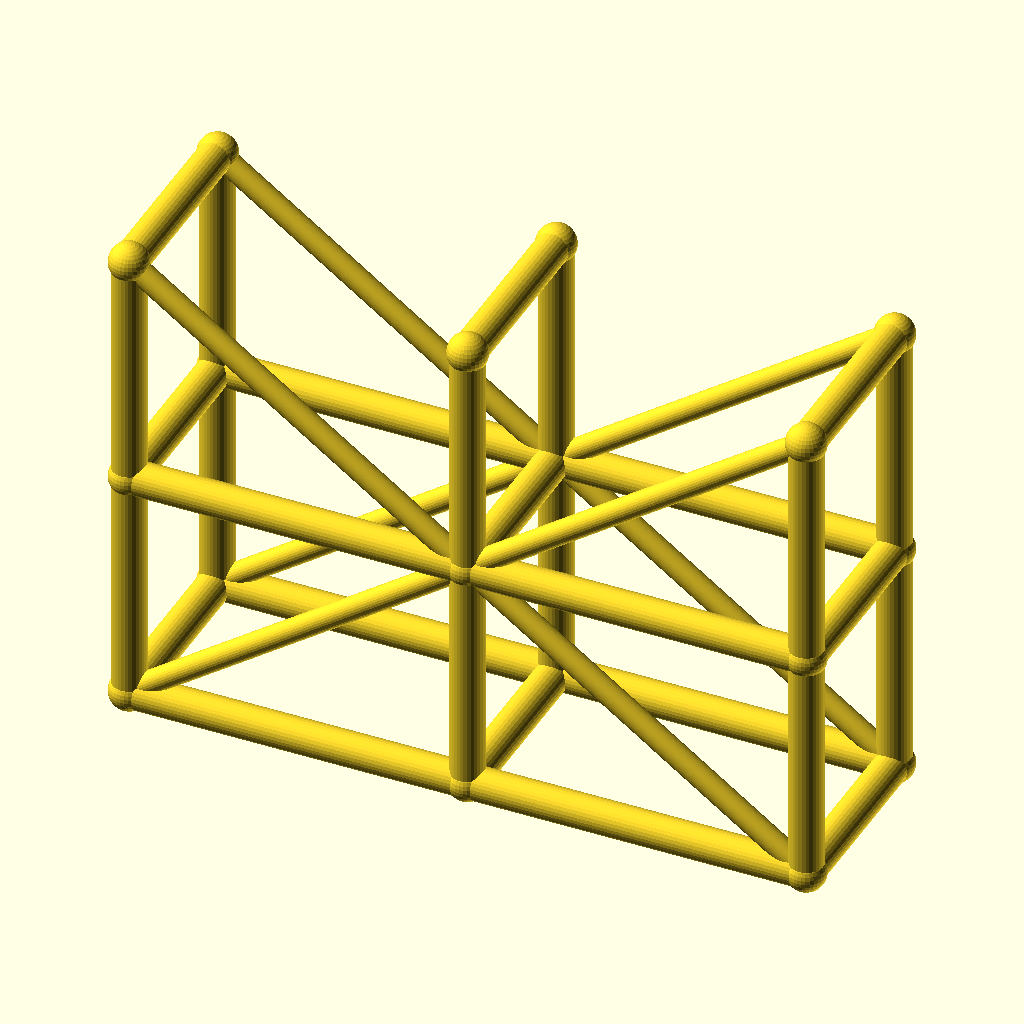
Cell 1 — every parameter at its default value.
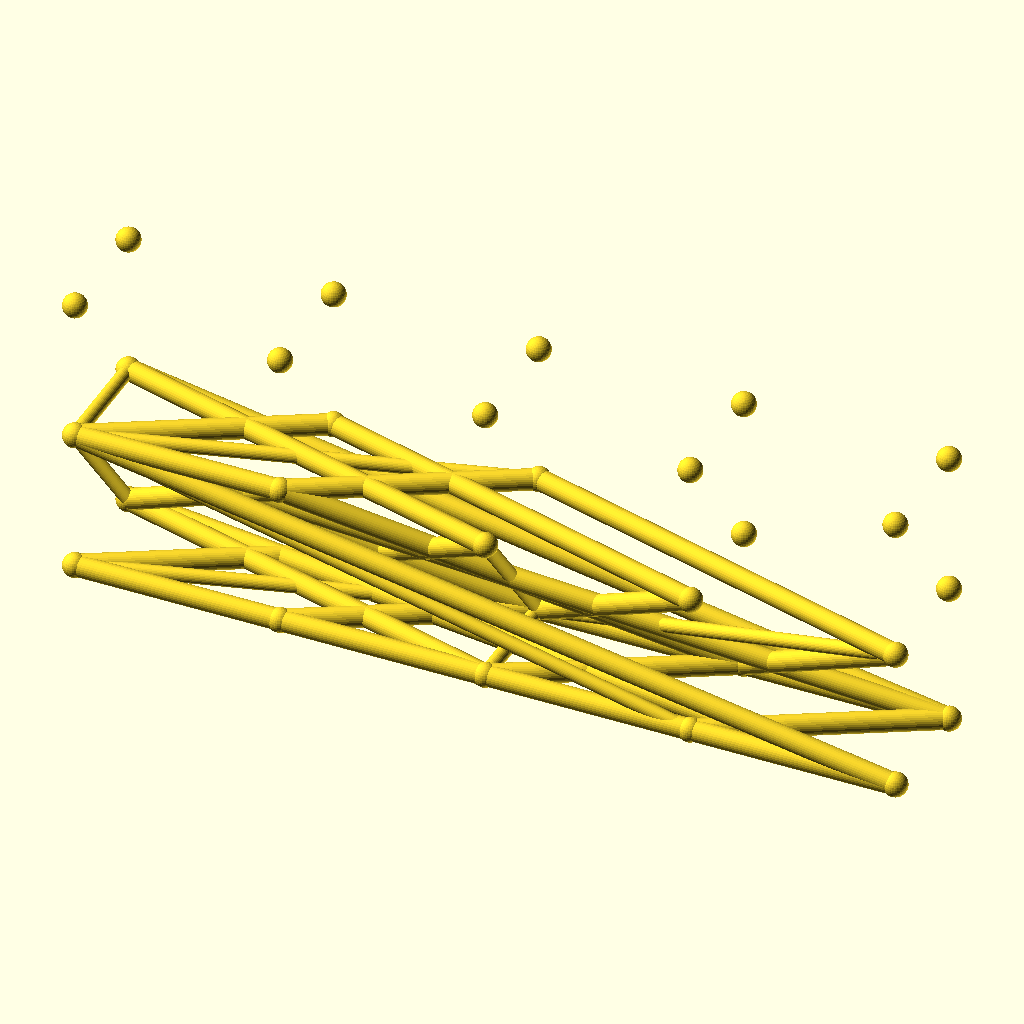
Cell 2 — spans set to 4, the other parameters unchanged.
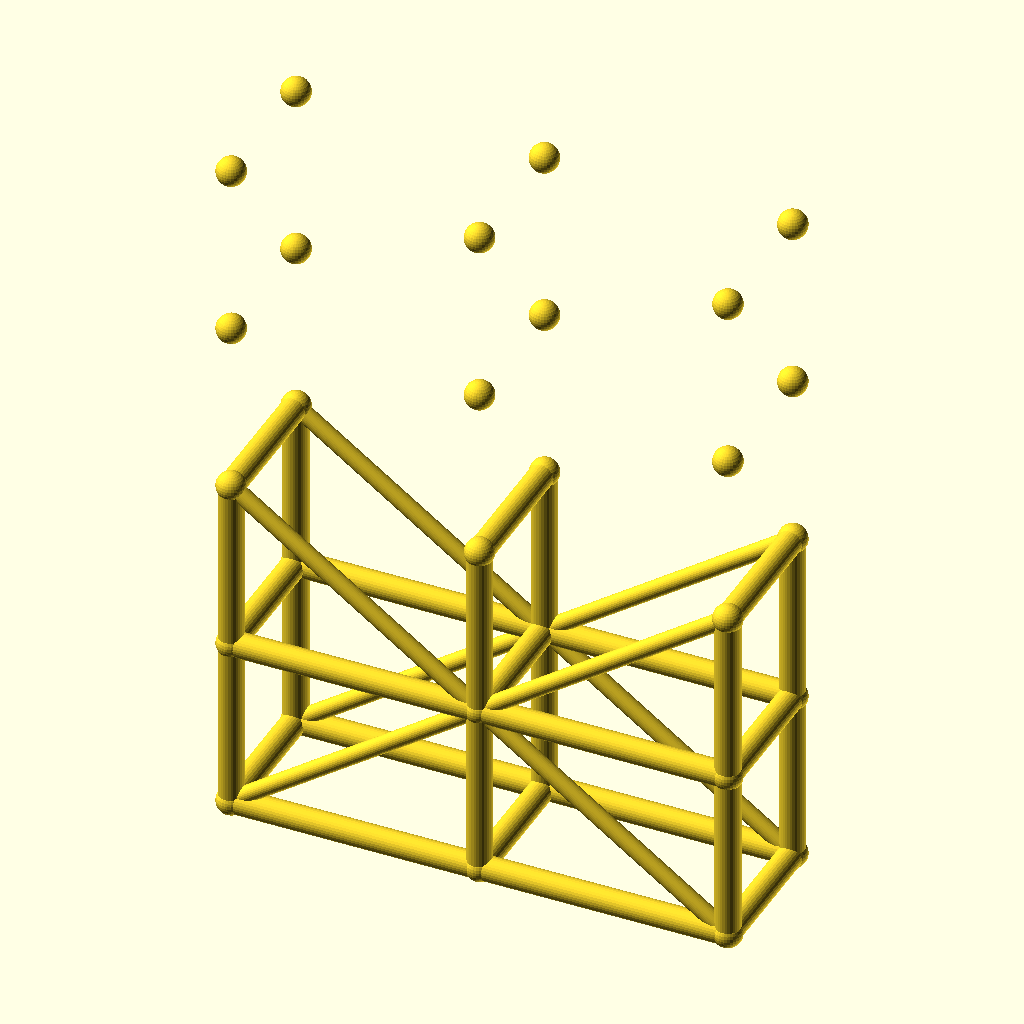
Cell 3: the same model with levels = 4.
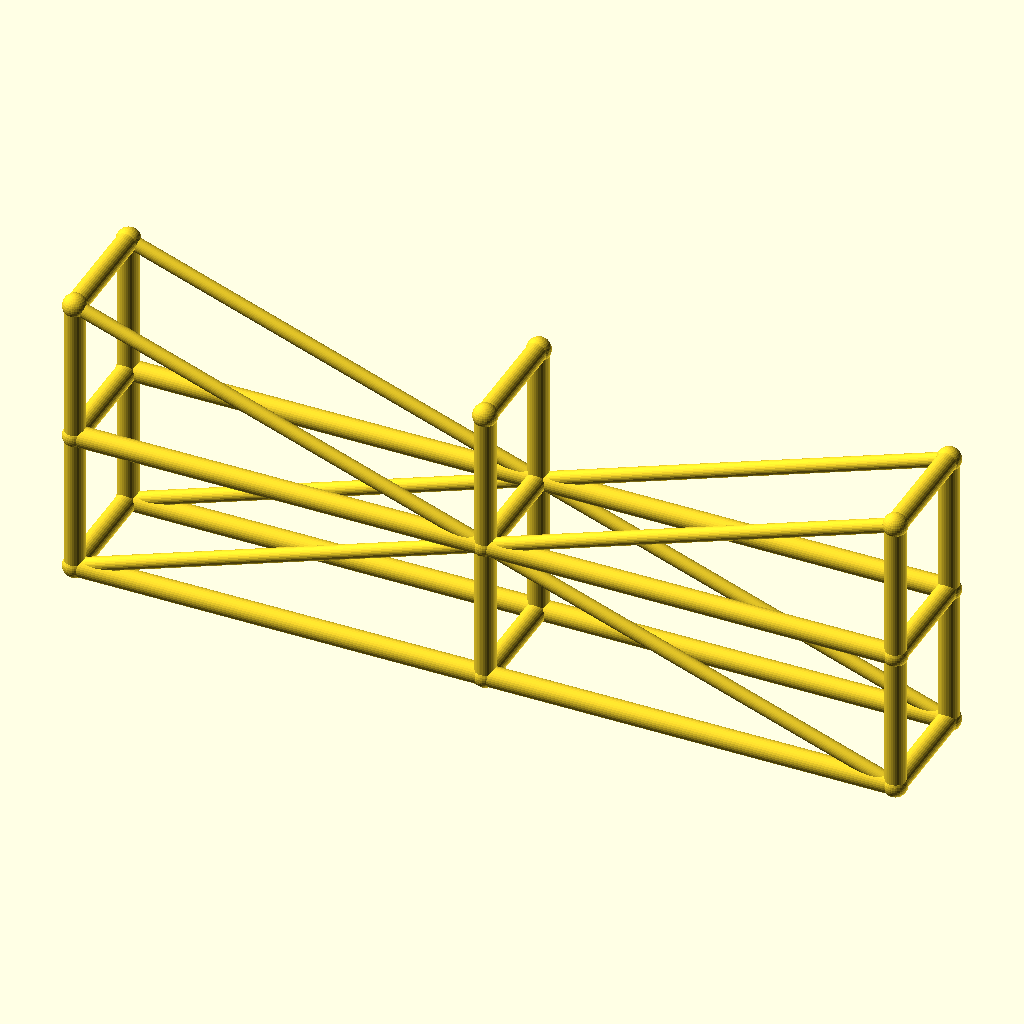
Cell 4: the same model with bay_l = 100.
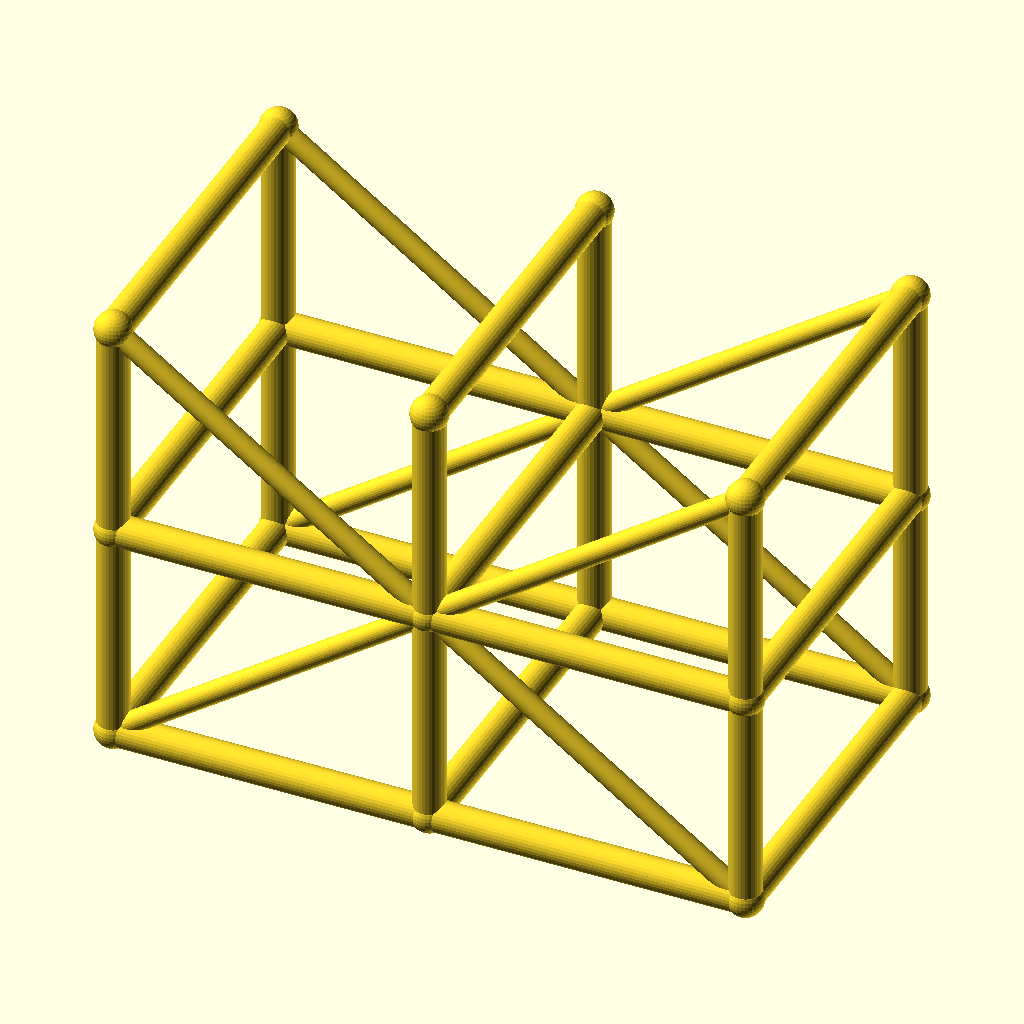
Cell 5: tower_w = 56 (everything else at default).
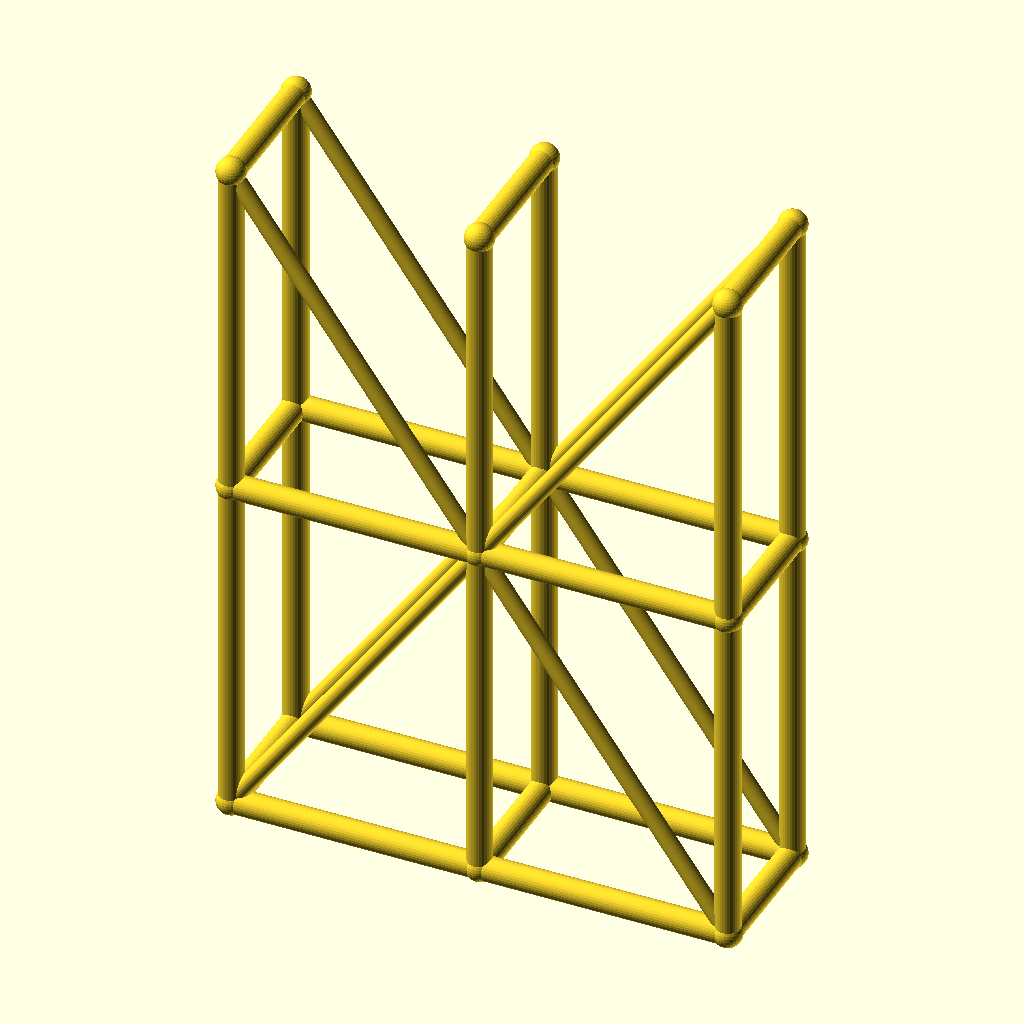
Cell 6: the same model with lift_h = 70.
All cells are drawn from the same view direction (rotation 55°, 0°, 25°, orthographic, colour scheme Cornfield), but the view is re-fitted for each cell, so position and scale can differ between cells as well as the parameter.
Source of the model, optional_data/data/wire3/scaffold/scene_0213.scad:
$fn = 32;

// ----------------------------------------------------------------------
// Scaffold tower: 2 spans x 2 lifts
// ----------------------------------------------------------------------

// --- parameters (mm) ---
spans = 2;                // spans along X
levels = 2;               // lift levels
bay_l = 50;               // span length, X
tower_w = 28;             // tower width, Y
lift_h = 35;              // lift height, Z
post_r = 2.5;             // post and ledger radius
brace_r = 1.7;            // diagonal brace radius
joint_r = 2.9;            // joint ball radius

bbox_x = spans * bay_l + 2 * joint_r;  // overall X, joints included
bbox_y = tower_w + 2 * joint_r;  // overall Y, joints included
bbox_z = levels * lift_h + 2 * joint_r;  // overall Z, joints included
post_d = 2 * post_r;  // post stock diameter
brace_d = 2 * brace_r;  // brace stock diameter
tower_l = spans * bay_l;  // tower footprint length
tower_h = levels * lift_h;  // tower height
nodes = [for (lvl = [0 : levels], side = [0, 1], st = [0 : spans]) [st * bay_l, side * tower_w, lvl * lift_h]];

module member(a, b, r) {
  /* round stock from joint a to joint b, ends buried in the joint balls */
  d = b - a;
  length = norm(d);
  translate(a) rotate([0, acos(d[2] / length), atan2(d[1], d[0])])
    cylinder(h = length, r = r);
}

module joint(p, r) {
  /* ball at the joint centre, fatter than every member meeting there */
  translate(p) sphere(r = r);
}

/* members - each call is one graph edge */
member(nodes[0], nodes[6], post_r);
member(nodes[1], nodes[7], post_r);
member(nodes[2], nodes[8], post_r);
member(nodes[0], nodes[1], post_r);
member(nodes[1], nodes[2], post_r);
member(nodes[3], nodes[9], post_r);
member(nodes[4], nodes[10], post_r);
member(nodes[5], nodes[11], post_r);
member(nodes[3], nodes[4], post_r);
member(nodes[4], nodes[5], post_r);
member(nodes[6], nodes[12], post_r);
member(nodes[7], nodes[13], post_r);
member(nodes[8], nodes[14], post_r);
member(nodes[6], nodes[7], post_r);
member(nodes[7], nodes[8], post_r);
member(nodes[9], nodes[15], post_r);
member(nodes[10], nodes[16], post_r);
member(nodes[11], nodes[17], post_r);
member(nodes[9], nodes[10], post_r);
member(nodes[10], nodes[11], post_r);
member(nodes[0], nodes[3], post_r);
member(nodes[1], nodes[4], post_r);
member(nodes[2], nodes[5], post_r);
member(nodes[6], nodes[9], post_r);
member(nodes[7], nodes[10], post_r);
member(nodes[8], nodes[11], post_r);
member(nodes[12], nodes[15], post_r);
member(nodes[13], nodes[16], post_r);
member(nodes[14], nodes[17], post_r);
member(nodes[0], nodes[7], brace_r);
member(nodes[7], nodes[2], brace_r);
member(nodes[3], nodes[10], brace_r);
member(nodes[10], nodes[5], brace_r);
member(nodes[12], nodes[7], brace_r);
member(nodes[7], nodes[14], brace_r);
member(nodes[15], nodes[10], brace_r);
member(nodes[10], nodes[17], brace_r);

/* joint balls */
for (p = nodes) joint(p, joint_r);
Customizer parameters (derived from the source; name, type, default, range or options):
spans: number, default 2
levels: number, default 2
bay_l: number, default 50
tower_w: number, default 28
lift_h: number, default 35
post_r: number, default 2.5
brace_r: number, default 1.7
joint_r: number, default 2.9
